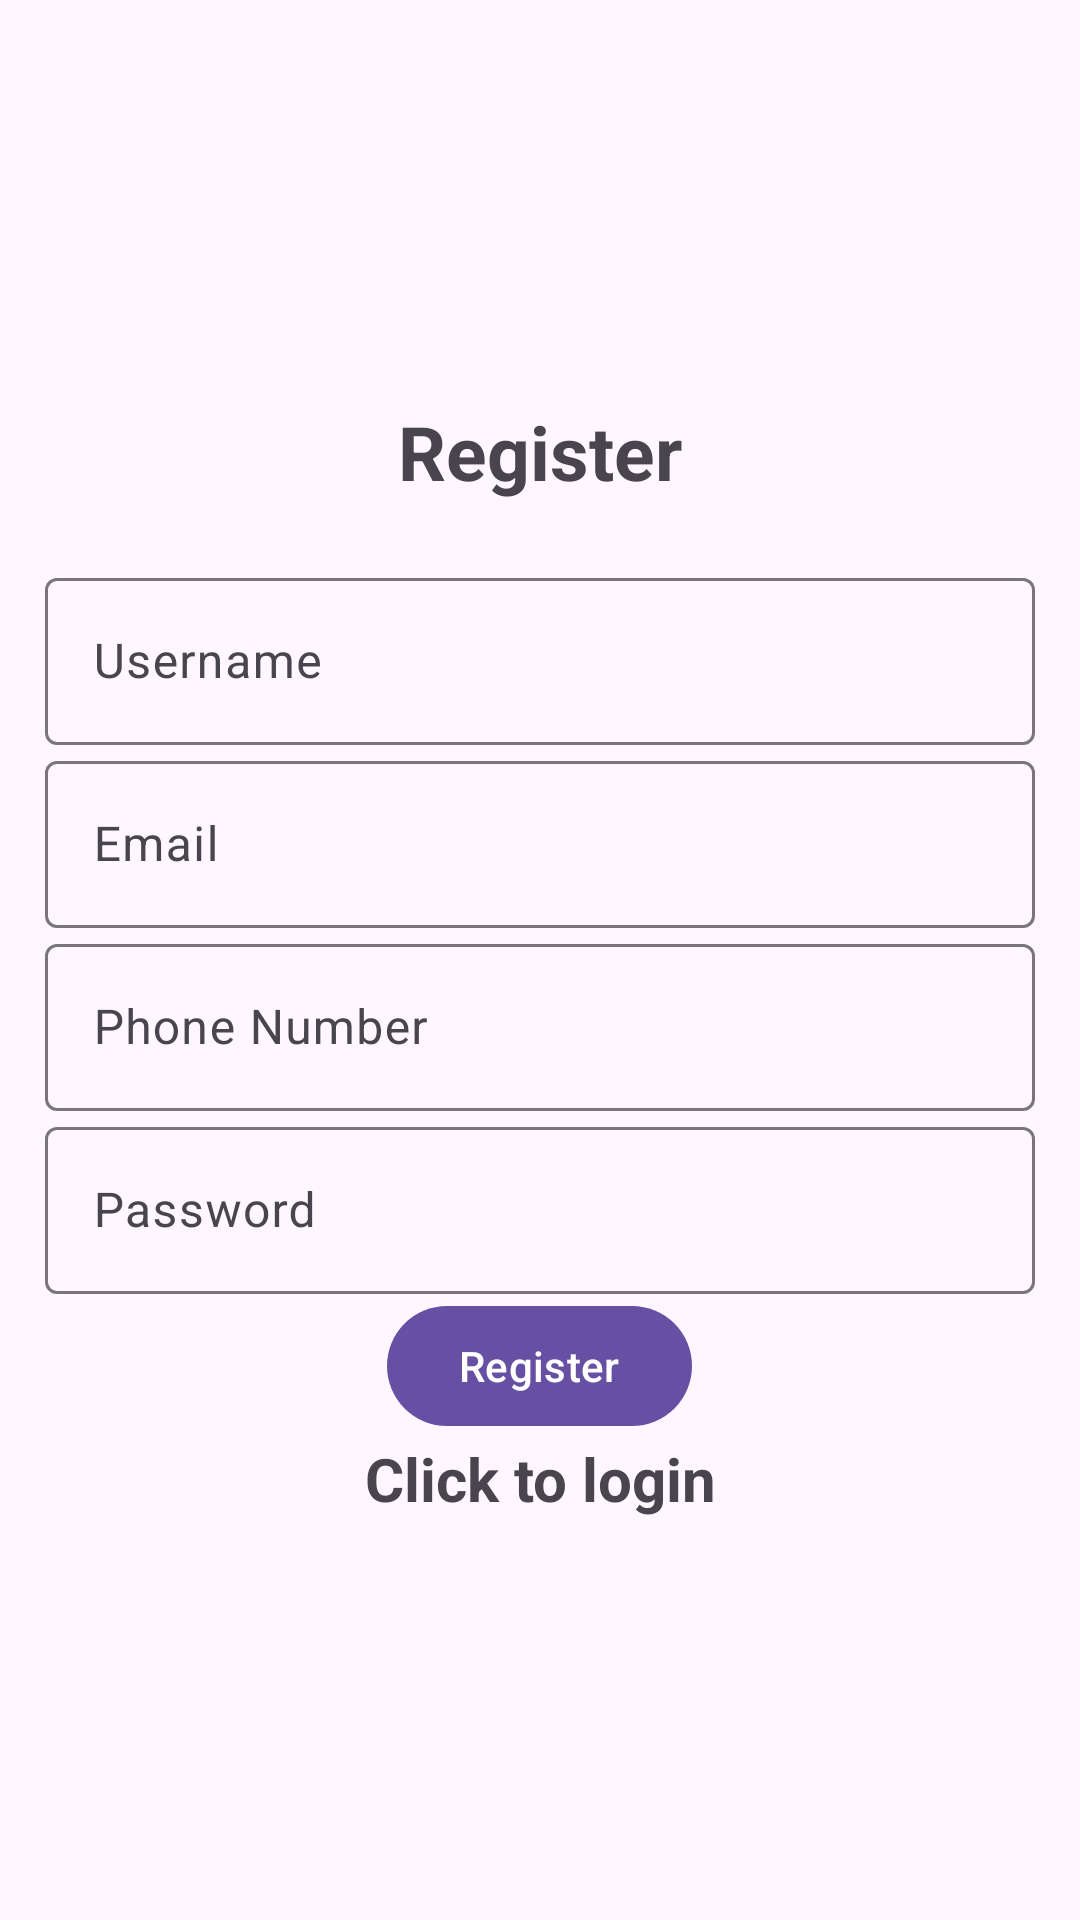

Produce the Android XML layout that renders to this screen, including the resource entries it uses.
<!-- AndroidManifest.xml: application theme Theme.Material3.Light -->
<!-- res/layout/activity_register.xml -->
<?xml version="1.0" encoding="utf-8"?>
<ScrollView
    xmlns:android="http://schemas.android.com/apk/res/android"
    xmlns:app="http://schemas.android.com/apk/res-auto"
    xmlns:tools="http://schemas.android.com/tools"
    android:layout_width="match_parent"
    android:layout_height="match_parent"
    android:fillViewport="true">

    <LinearLayout
        android:layout_width="match_parent"
        android:layout_height="wrap_content"
        android:orientation="vertical"
        android:gravity="center"
        android:padding="15dp"
        tools:context=".Register">

        <TextView
            android:text="@string/register"
            android:textSize="25sp"
            android:textStyle="bold"
            android:gravity="center"
            android:layout_marginBottom="20dp"
            android:layout_width="match_parent"
            android:layout_height="wrap_content" />

        <com.google.android.material.textfield.TextInputLayout
            android:layout_width="match_parent"
            android:layout_height="wrap_content">

            <com.google.android.material.textfield.TextInputEditText
                android:id="@+id/username"
                android:hint="@string/username"
                android:layout_width="match_parent"
                android:layout_height="wrap_content" />
        </com.google.android.material.textfield.TextInputLayout>

        <com.google.android.material.textfield.TextInputLayout
            android:layout_width="match_parent"
            android:layout_height="wrap_content">

            <com.google.android.material.textfield.TextInputEditText
                android:id="@+id/email"
                android:hint="@string/email"
                android:layout_width="match_parent"
                android:layout_height="wrap_content" />
        </com.google.android.material.textfield.TextInputLayout>

        <com.google.android.material.textfield.TextInputLayout
            android:layout_width="match_parent"
            android:layout_height="wrap_content">

            <com.google.android.material.textfield.TextInputEditText
                android:id="@+id/phonenumber"
                android:hint="@string/phone_number"
                android:layout_width="match_parent"
                android:layout_height="wrap_content" />
        </com.google.android.material.textfield.TextInputLayout>

        <com.google.android.material.textfield.TextInputLayout
            android:layout_width="match_parent"
            android:layout_height="wrap_content">

            <com.google.android.material.textfield.TextInputEditText
                android:id="@+id/password"
                android:hint="@string/password"
                android:layout_width="match_parent"
                android:layout_height="wrap_content"
                android:inputType="textPassword"
                android:maxLines="1"/>
        </com.google.android.material.textfield.TextInputLayout>

        <ProgressBar
            android:id="@+id/progressBar"
            android:visibility="gone"
            android:layout_width="wrap_content"
            android:layout_height="wrap_content" />

        <Button
            android:id="@+id/btn_register"
            android:text="@string/register"
            android:layout_width="wrap_content"
            android:layout_height="wrap_content"/>

        <TextView
            android:textStyle="bold"
            android:textSize="20sp"
            android:gravity="center"
            android:id="@+id/loginNow"
            android:text="@string/click_to_login"
            android:layout_width="match_parent"
            android:layout_height="wrap_content" />
    </LinearLayout>
</ScrollView>
<!-- resources referenced by this layout -->
<resources>
  <string name="click_to_login">Click to login</string>
  <string name="email">Email</string>
  <string name="password">Password</string>
  <string name="phone_number">Phone Number</string>
  <string name="register">Register</string>
  <string name="username">Username</string>
</resources>
